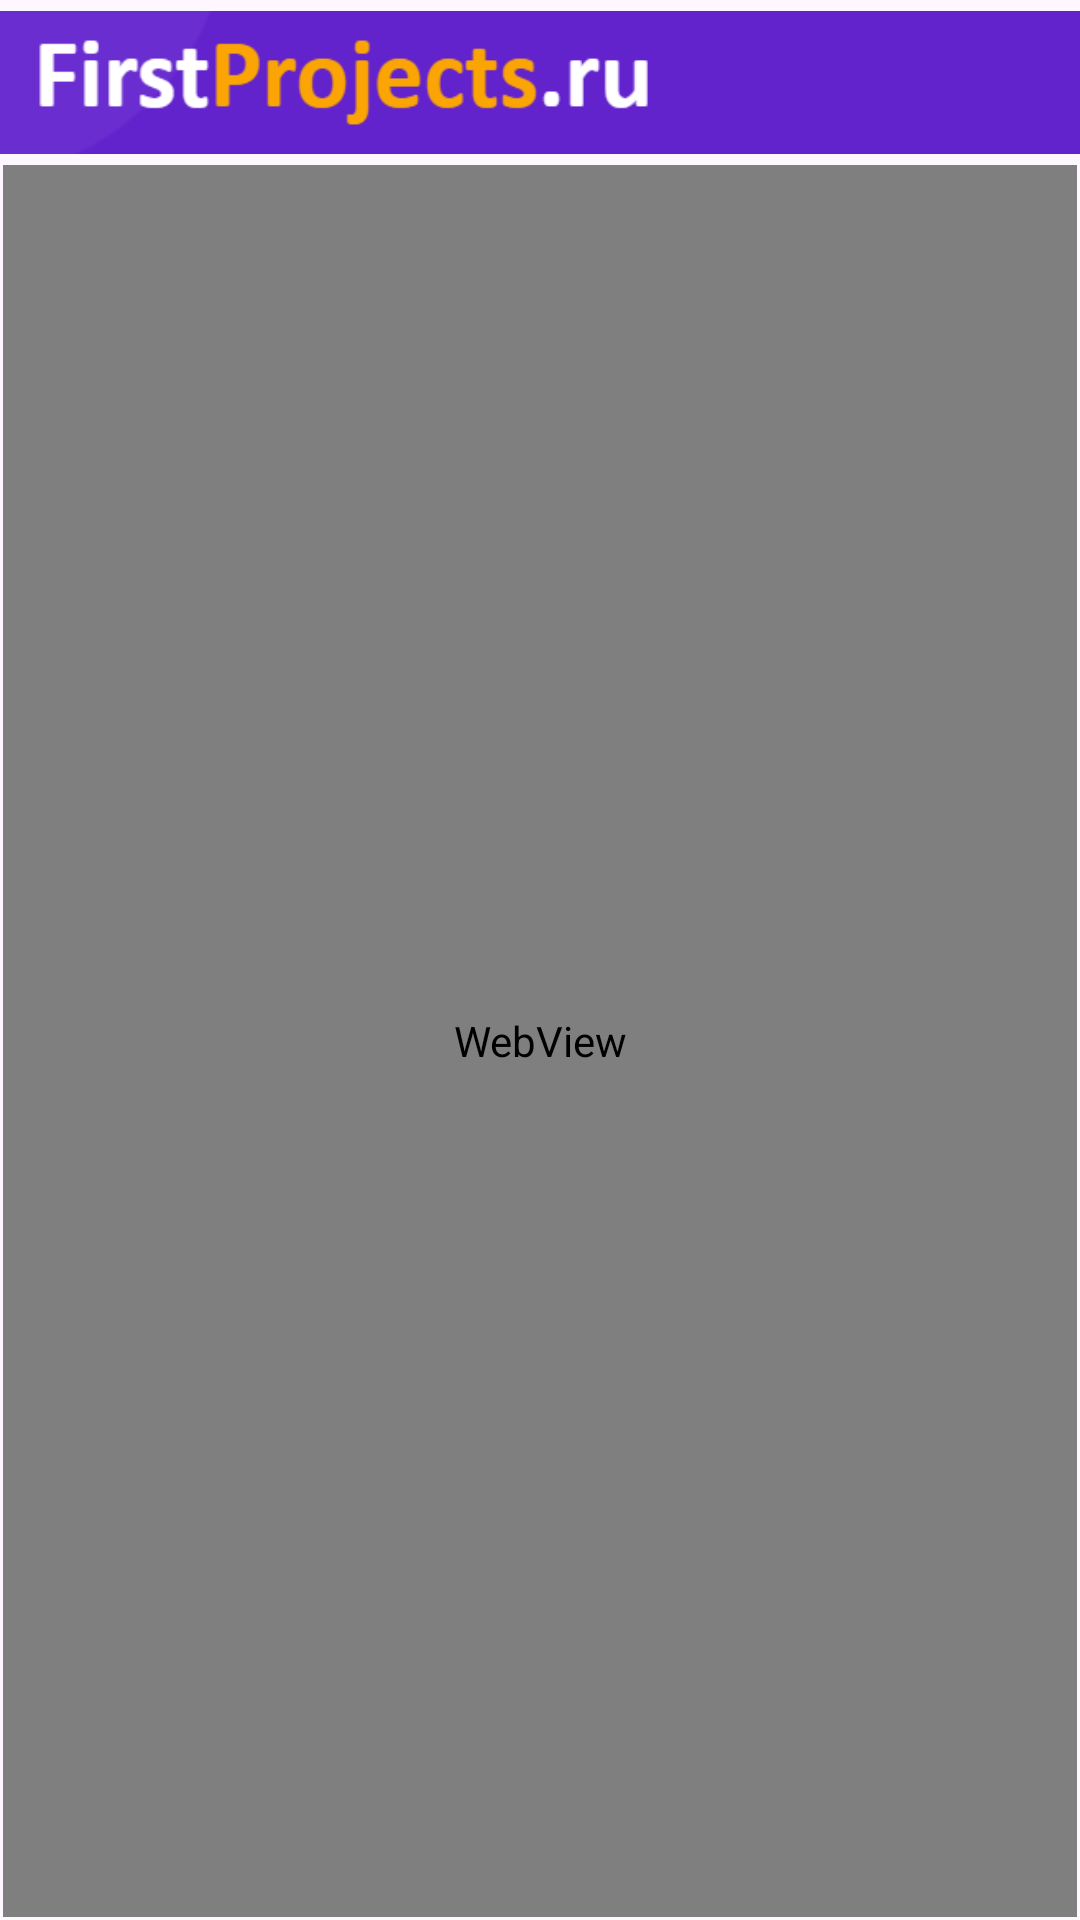

Write the Android layout XML for this screen, with the resource values it uses.
<!-- AndroidManifest.xml: application theme Theme.Remoticamobile -->
<!-- res/layout/activity_browse.xml -->
<?xml version="1.0" encoding="utf-8"?>
<androidx.constraintlayout.widget.ConstraintLayout xmlns:android="http://schemas.android.com/apk/res/android"
    xmlns:app="http://schemas.android.com/apk/res-auto"
    xmlns:tools="http://schemas.android.com/tools"
    android:layout_width="match_parent"
    android:layout_height="match_parent"
    tools:context=".BrowseActivity">

    <WebView
        android:id="@+id/browse_webView"
        android:layout_width="0dp"
        android:layout_height="0dp"
        android:layout_marginStart="1dp"
        android:layout_marginEnd="1dp"
        android:layout_marginBottom="1dp"
        app:layout_constraintBottom_toBottomOf="parent"
        app:layout_constraintEnd_toEndOf="parent"
        app:layout_constraintStart_toStartOf="parent"
        app:layout_constraintTop_toBottomOf="@+id/imageView" />

    <ImageView
        android:id="@+id/imageView"
        android:layout_width="wrap_content"
        android:layout_height="55dp"
        app:layout_constraintEnd_toEndOf="parent"
        app:layout_constraintStart_toStartOf="parent"
        app:layout_constraintTop_toTopOf="parent"
        app:srcCompat="@drawable/header" />
</androidx.constraintlayout.widget.ConstraintLayout>
<!-- resources referenced by this layout -->
<resources>
  <!-- drawable header: png bitmap (drawable, 6583 bytes) -->
  <style name="Theme.Remoticamobile" parent="Base.Theme.Remoticamobile" />
  <style name="Base.Theme.Remoticamobile" parent="Theme.Material3.DayNight.NoActionBar">
          
          
      </style>
</resources>
